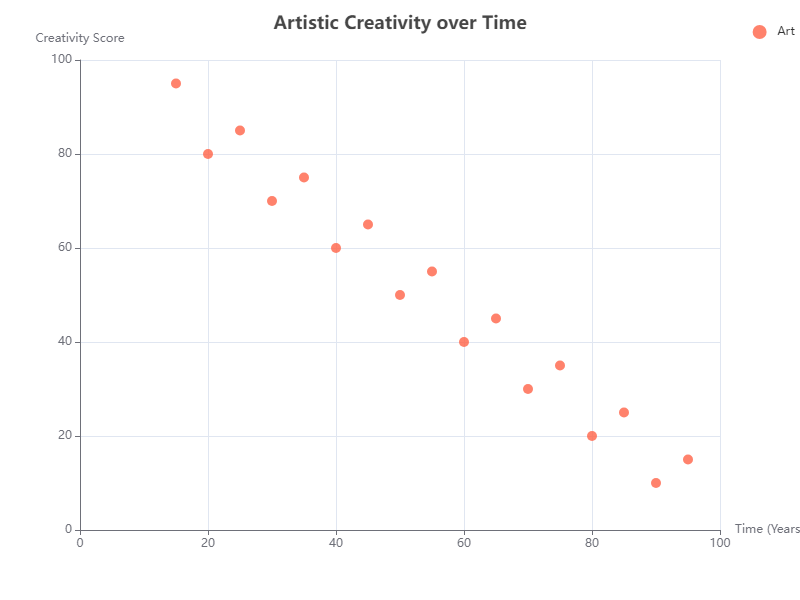

The file beside this chart, header and first rows:
Category, X, Y
Art, 15, 95
Art, 20, 80
Art, 25, 85
Art, 30, 70
Art, 35, 75
Art, 40, 60
Art, 45, 65
Art, 50, 50
Art, 55, 55
Art, 60, 40
Art, 65, 45
Art, 70, 30
Art, 75, 35
Art, 80, 20
Art, 85, 25
Art, 90, 10
Art, 95, 15
